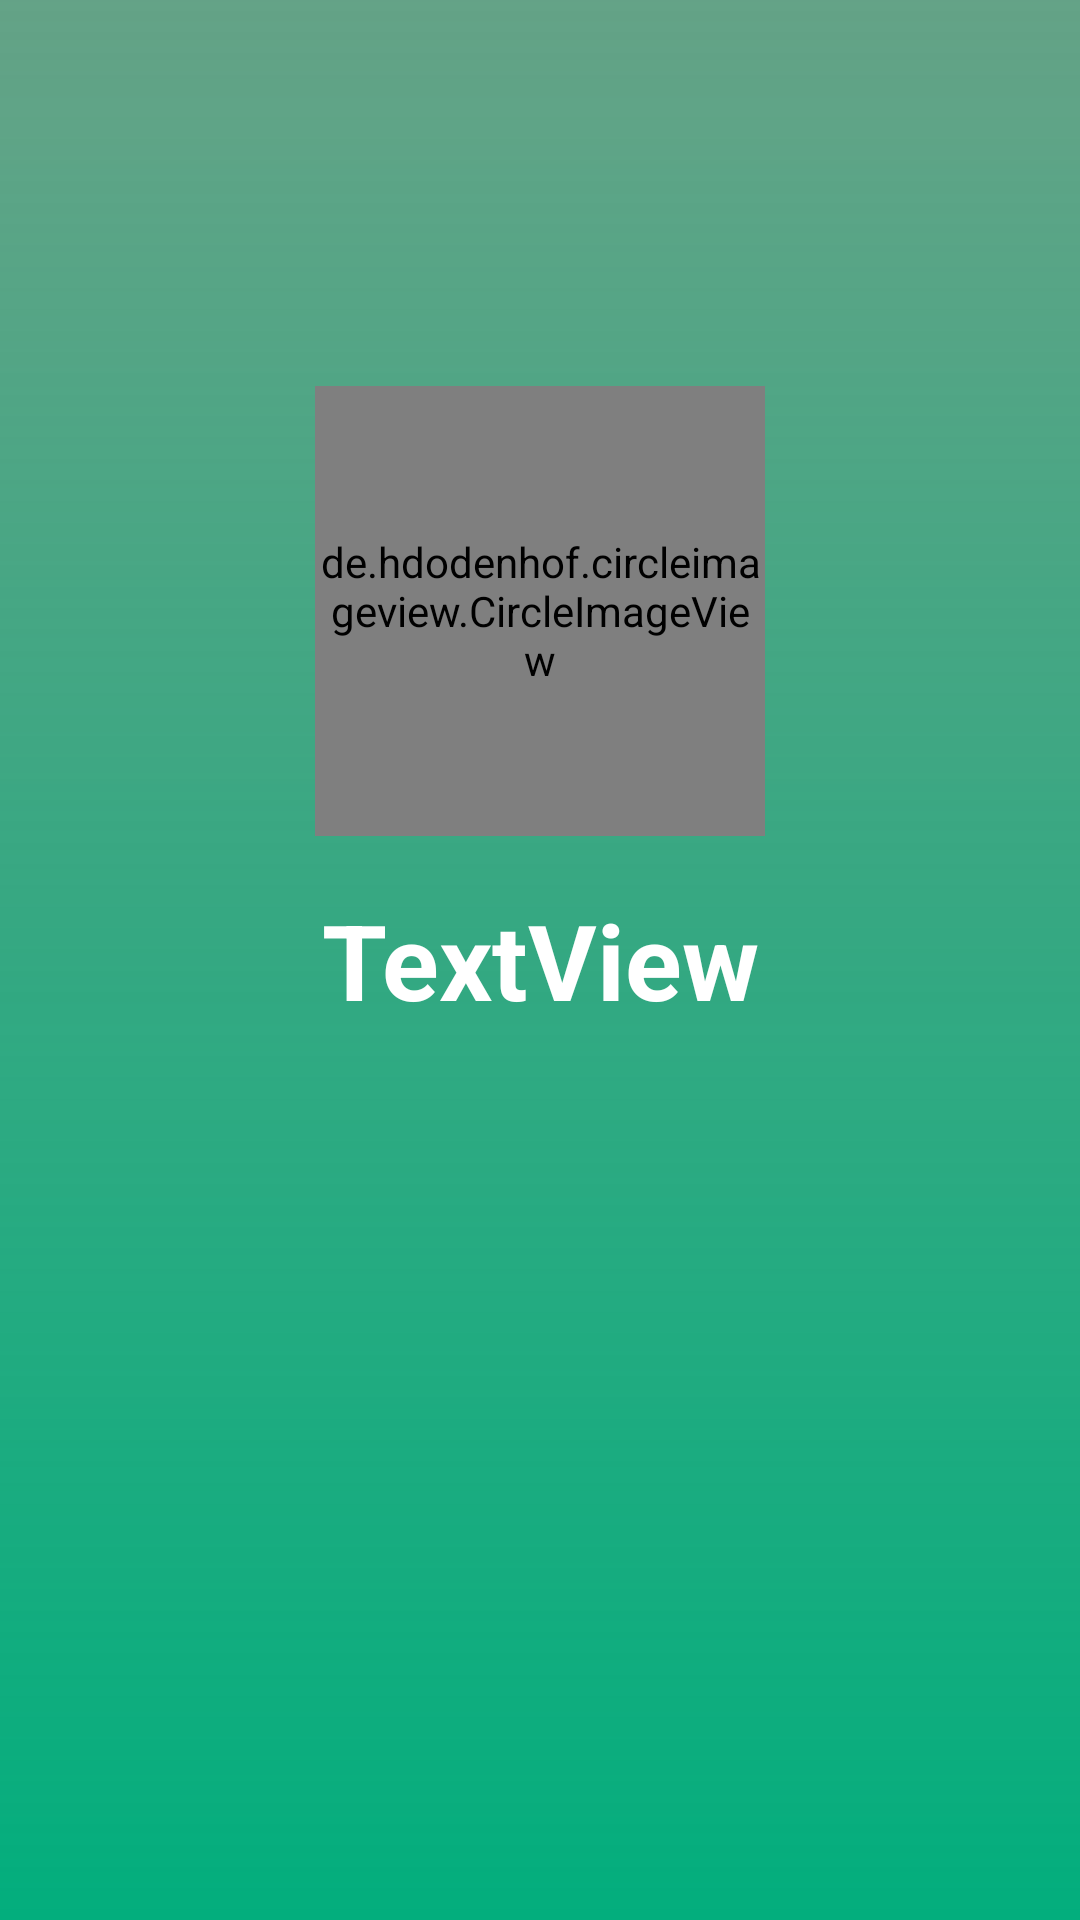

This screen was rendered from an Android layout file. Write that file and the resources it references.
<!-- AndroidManifest.xml: application theme AppTheme -->
<!-- res/layout/activity_profile.xml -->
<?xml version="1.0" encoding="utf-8"?>
<RelativeLayout xmlns:android="http://schemas.android.com/apk/res/android"
    xmlns:app="http://schemas.android.com/apk/res-auto"
    xmlns:tools="http://schemas.android.com/tools"
    android:layout_width="match_parent"
    android:layout_height="match_parent"
    tools:context=".activities.ProfileActivity">
<ImageView
    android:id="@+id/user"
    android:layout_width="match_parent"
    android:layout_height="match_parent"
    android:scaleType="center"/>
    <ImageView
        android:layout_width="match_parent"
        android:layout_height="match_parent"
        android:src="@drawable/profile_bg"
        />
    <de.hdodenhof.circleimageview.CircleImageView
        android:id="@+id/circle_profile"
        android:layout_width="150dp"
        android:layout_height="150dp"
        android:layout_centerHorizontal="true"
        android:layout_above="@id/constraint"
        android:layout_marginBottom="2dp"
        android:background="@drawable/circlebackground_white"
        />
    <androidx.constraintlayout.widget.ConstraintLayout
        android:id="@+id/constraint"
        android:layout_width="match_parent"
        android:layout_height="wrap_content"
        android:layout_centerVertical="true"
        >
        <TextView
            android:id="@+id/textView"
            android:layout_width="wrap_content"
            android:layout_height="wrap_content"
            android:text="TextView"
            android:layout_margin="8dp"
            android:textAlignment="center"
            android:textColor="@color/white"
            android:textSize="35dp"
            android:textStyle="bold"
            app:layout_constraintBottom_toBottomOf="parent"
            app:layout_constraintEnd_toEndOf="parent"
            app:layout_constraintStart_toStartOf="parent"
            app:layout_constraintTop_toTopOf="parent" />

        <View
            android:layout_width="130dp"
            android:layout_height="8dp"
            android:layout_margin="8dp"
            android:background="@drawable/edittext_button_rounded"
            app:layout_constraintEnd_toEndOf="@id/textView"
            app:layout_constraintHorizontal_bias="0.528"
            app:layout_constraintStart_toStartOf="@id/textView"
            app:layout_constraintTop_toBottomOf="@+id/textView" />
    </androidx.constraintlayout.widget.ConstraintLayout>
    <ProgressBar
        android:visibility="invisible"
        android:id="@+id/profile_progress"
        android:layout_width="wrap_content"
        android:layout_centerHorizontal="true"
        android:layout_centerVertical="true"
        android:layout_height="wrap_content"/>
</RelativeLayout>
<!-- resources referenced by this layout -->
<resources>
  <color name="white">#ffffff</color>
  <!-- drawable profile_bg (drawable) -->
  <?xml version="1.0" encoding="utf-8"?>
  <shape xmlns:android="http://schemas.android.com/apk/res/android">
  <gradient android:startColor="#03ae7d"
      android:endColor="#a5137348"
      android:angle="90"/>
  </shape>
  <style name="AppTheme" parent="Theme.AppCompat.Light.NoActionBar">
          
          <item name="colorPrimary">@color/colorPrimary</item>
          <item name="colorPrimaryDark">@color/colorPrimaryDark</item>
          <item name="colorAccent">@color/colorAccent</item>
      </style>
  <color name="colorPrimary">#00b0ff</color>
  <color name="colorPrimaryDark">#00b0ff</color>
  <color name="colorAccent">#00b0ff</color>
</resources>
